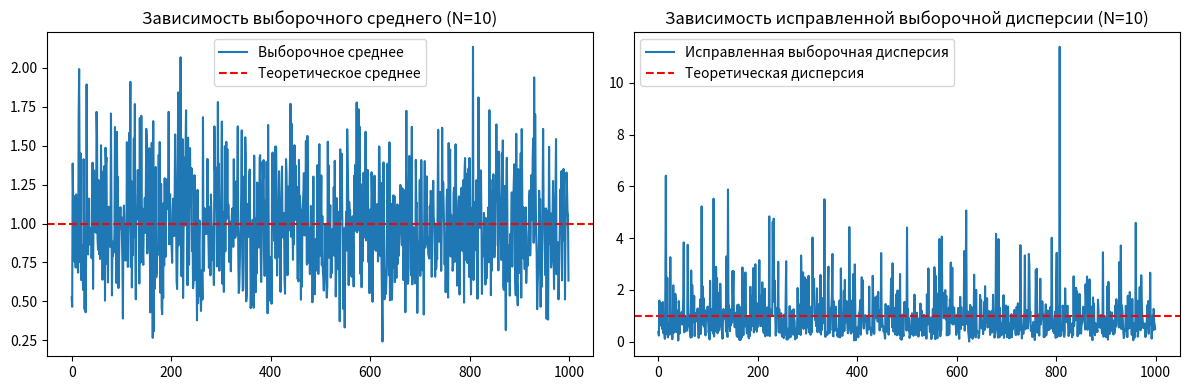
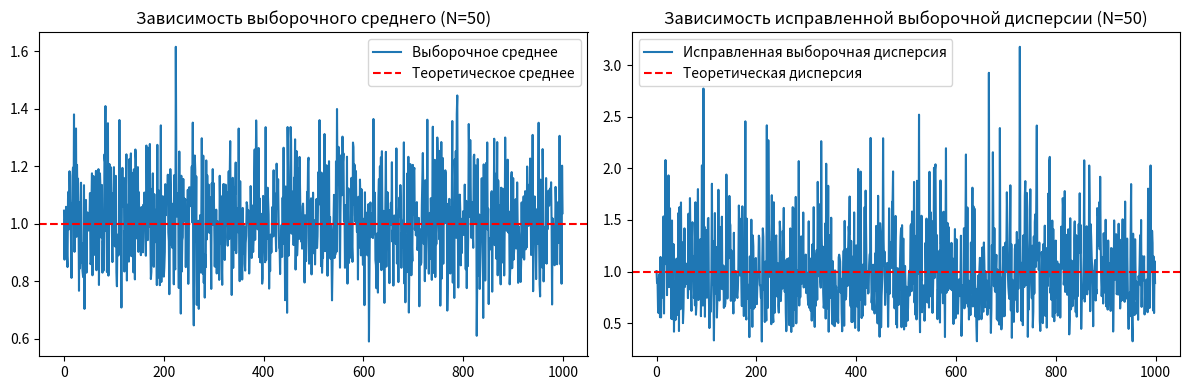
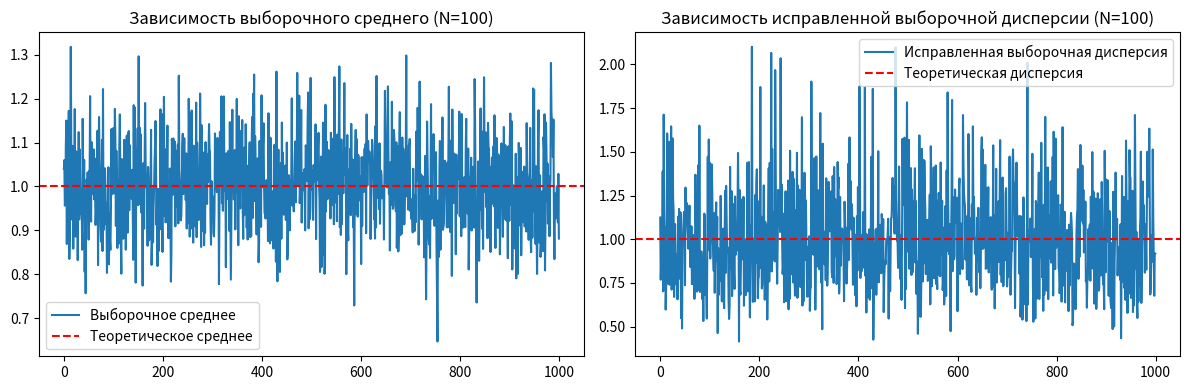
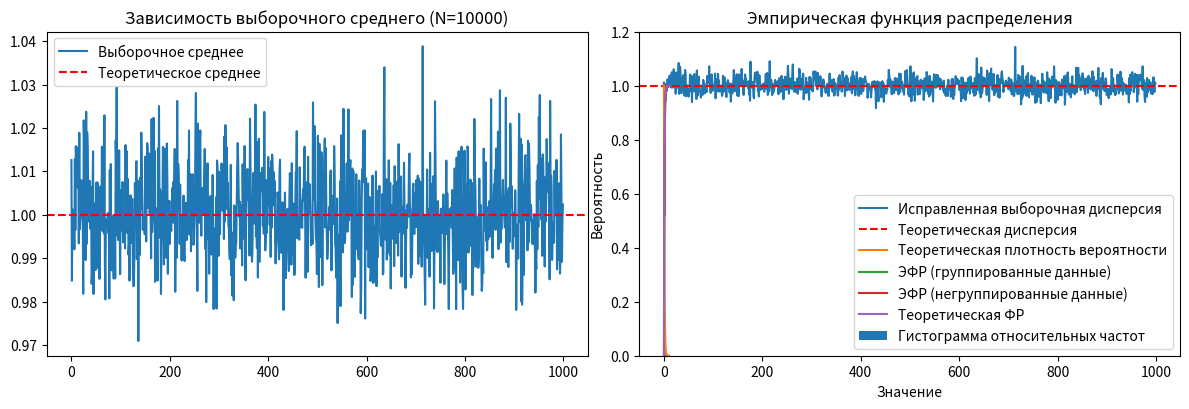

Source code (Python) for these figures, in order:
import numpy as np

X = [-4.5, 3, 6.3, 7.8, 12.5]
P = [0.3, 0.4, 0.1, 0.1, 0.1]

r = 1
N = 10000

data = np.random.exponential(r, N)

# 2.1 Расчет выборочных числовых характеристик
min_value = np.min(data)
max_value = np.max(data)
sample_mean = np.mean(data)
sample_variance = np.var(data)
biased_sample_variance = np.var(data, ddof=1)
sample_std_dev = np.std(data, ddof=1)

# Вывод результатов
print("Минимальное значение выборки:", min_value)
print("Максимальное значение выборки:", max_value)
print("Выборочное среднее:", sample_mean)
print("Выборочная дисперсия (исправленная):", biased_sample_variance)
print("Выборочное среднеквадратическое отклонение:", sample_std_dev)

#####################################################################

# 2.2 Расчет теоретического математического ожидания и дисперсии
theoretical_mean = 1 / r
theoretical_variance = 1 / (r ** 2)

# Вывод теоретических результатов
print("\nТеоретическое математическое ожидание:", theoretical_mean)
print("Теоретическая дисперсия:", theoretical_variance)

# Сравнение с выборочными результатами
print("\nСравнение с выборочными результатами:")
print("Разница между теоретическим и выборочным средним:", abs(theoretical_mean - sample_mean))
print("Разница между теоретической и выборочной дисперсией:", abs(theoretical_variance - biased_sample_variance))

#####################################################################

import matplotlib.pyplot as plt

# 2.3 Графический анализ
sample_sizes = [10, 50, 100, 10000]

for N in sample_sizes:
    means = []
    variances = []

    for _ in range(1000):
        sample_data = np.random.exponential(r, N)
        means.append(np.mean(sample_data))
        variances.append(np.var(sample_data, ddof=1))

    # График зависимости выборочного среднего от номера реализации
    plt.figure(figsize=(12, 4))
    plt.subplot(1, 2, 1)
    plt.plot(means, label='Выборочное среднее')
    plt.axhline(theoretical_mean, color='red', linestyle='dashed', label='Теоретическое среднее')
    plt.title(f'Зависимость выборочного среднего (N={N})')
    plt.legend()

    # График зависимости исправленной выборочной дисперсии от номера реализации
    plt.subplot(1, 2, 2)
    plt.plot(variances, label='Исправленная выборочная дисперсия')
    plt.axhline(theoretical_variance, color='red', linestyle='dashed', label='Теоретическая дисперсия')
    plt.title(f'Зависимость исправленной выборочной дисперсии (N={N})')
    plt.legend()

    plt.tight_layout()
    plt.show()
	
#####################################################################

# 2.4 Нахождение среднего от выборочного среднего и исправленной выборочной дисперсии
N_large = 10000
num_simulations = 1000

means_large = []
variances_large = []

for _ in range(num_simulations):
    sample_data_large = np.random.exponential(r, N_large)
    means_large.append(np.mean(sample_data_large))
    variances_large.append(np.var(sample_data_large, ddof=1))

# Сравнение с теоретическими значениями
print("\nСравнение с теоретическими значениями (N=10000):")
print("Среднее от выборочного среднего:", np.mean(means_large))
print("Среднее от исправленной выборочной дисперсии:", np.mean(variances_large))
print("Теоретическое математическое ожидание:", theoretical_mean)
print("Теоретическая дисперсия:", theoretical_variance)

#####################################################################

# Расчет гистограммы относительных частот
# а) Находим минимальное и максимальное значение в выборке
xmin, xmax = np.min(data), np.max(data)

# б) Рассчитываем количество интервалов группировки по формуле Стерджеса
r_sturges = int(np.ceil(1 + np.log2(N)))

# в) Находим ширину каждого интервала группировки
h = (xmax - xmin) / r_sturges

# г) Получаем массив границ интервалов группировки
bins_edges = np.linspace(xmin, xmax, r_sturges + 1)

# д) Считаем количество значений, попавших в каждый интервал
hist, _ = np.histogram(data, bins=bins_edges)

# Построение гистограммы относительных частот
# Нормализация гистограммы
n = len(data)
hist_relative = hist / (h * n)

# Построение гистограммы
plt.bar(bins_edges[:-1], hist_relative, width=h, align='edge', label='Гистограмма относительных частот')

# Генерация плотности вероятности теоретического распределения (в данном случае, экспоненциального)
x_theoretical = np.linspace(xmin, xmax, 1000)
pdf_theoretical = r * np.exp(-r * x_theoretical)
plt.plot(x_theoretical, pdf_theoretical, label='Теоретическая плотность вероятности')

# Настройка графика
plt.title('Гистограмма относительных частот и теоретическая плотность вероятности')
plt.xlabel('Значение')
plt.ylabel('Относительная частота')
plt.legend()
plt.show()

#####################################################################

# Расчет выборочного среднего и выборочной дисперсии по группированным данным
# Вычисление выборочного среднего
X_bar_grouped = np.sum(0.5 * (bins_edges[:-1] + bins_edges[1:]) * hist) / n

# Вычисление выборочной дисперсии
S2_grouped = (np.sum(0.5 * (bins_edges[:-1] + bins_edges[1:])**2 * hist) / n) - X_bar_grouped**2

# Вывод результатов
print("Выборочное среднее по группированным данным:", X_bar_grouped)
print("Выборочная дисперсия по группированным данным:", S2_grouped)

'''
Выборочное среднее:

По группированным данным: 1.0426
Из задания 2.1: 1.0142
Различие в значениях может быть обусловлено использованием группированных данных в первом случае. Если различие небольшое, то метод оценки по группированным данным может быть считаться приемлемым.

Выборочная дисперсия:

По группированным данным: 3.1151
Из задания 2.1: 1.0457 (исправленная дисперсия)
Здесь видно значительное различие в значениях. Вероятно, это связано с тем, что группировка данных может вносить неточности в оценку дисперсии. Стоит внимательно изучить, как была проведена группировка и как это влияет на результаты.

Обратите внимание, что различия в результатах также могут быть обусловлены стохастической природой генерации случайных данных, и небольшие отклонения вполне нормальны. Важно также учитывать объем выборки и особенности генерации данных при интерпретации результатов.
'''

#####################################################################

cdf_grouped = np.cumsum(hist) / np.sum(hist)

# Расчет эмпирической функции распределения для негруппированных данных
data_sorted = np.sort(data)
cdf_ungrouped = np.arange(1, N + 1) / N

# График
plt.step(bins_edges[1:], cdf_grouped, label='ЭФР (группированные данные)', where='post')
plt.step(data_sorted, cdf_ungrouped, label='ЭФР (негруппированные данные)', where='post')

# Теоретическая функция распределения
x_theoretical = np.linspace(np.min(data), np.max(data), 1000)
cdf_theoretical = 1 - np.exp(-r * x_theoretical)

# График теоретической функции распределения
plt.plot(x_theoretical, cdf_theoretical, label='Теоретическая ФР')

# Настройка графика
plt.title('Эмпирическая функция распределения')
plt.xlabel('Значение')
plt.ylabel('Вероятность')
plt.legend()
plt.show()

#####################################################################